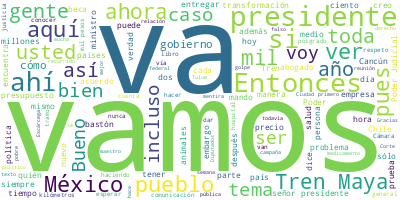

The table this chart was drawn from, first rows:
Participante, Texto, Sentimiento, Palabras, Dia, Mes, Anio
PRESIDENTE ANDRES MANUEL LOPEZ OBRADOR, ?Buenos días. Ánimo, ánimo., 0.0, 4, 06, 09, 2023
PRESIDENTE ANDRES MANUEL LOPEZ OBRADOR, Muy bien, vamos a informar, como todos l…, 0.0, 52, 06, 09, 2023
ANA ELIZABETH GARCIA VILCHIS, ?Con su permiso, señor presidente. Bueno…, 0.0, 53, 06, 09, 2023
ANA ELIZABETH GARCIA VILCHIS, Hoy es 6 de septiembre del año 2023 y es…, 0.0, 22, 06, 09, 2023
ANA ELIZABETH GARCIA VILCHIS, Vamos a iniciar. Es falso que el precio …, 0.0, 116, 06, 09, 2023
ANA ELIZABETH GARCIA VILCHIS, Al respecto, la Procuraduría Federal del…, 0.0, 43, 06, 09, 2023
ANA ELIZABETH GARCIA VILCHIS, Al día de hoy, el promedio se encuentra …, 0.0, 57, 06, 09, 2023
ANA ELIZABETH GARCIA VILCHIS, Y, para finalizar esta nota, en la sigui…, 0.0, 38, 06, 09, 2023
ANA ELIZABETH GARCIA VILCHIS, Pero vamos con la siguiente. Fiel a su f…, 0.0, 95, 06, 09, 2023
ANA ELIZABETH GARCIA VILCHIS, Tras develar esta información,?Alazraki?…, 0.0, 35, 06, 09, 2023
ANA ELIZABETH GARCIA VILCHIS, (INICIA VIDEO), 0.0, 2, 06, 09, 2023
CARLOS ALAZRAKI, ?Yo no tuve nada que ver con Peña Nieto.…, 0.0, 90, 06, 09, 2023
CARLOS ALAZRAKI, (FINALIZA VIDEO), 0.0, 2, 06, 09, 2023
ANA ELIZABETH GARCIA VILCHIS, ?Bueno, dicen por ahí que mentir no empo…, 0.0, 75, 06, 09, 2023
ANA ELIZABETH GARCIA VILCHIS, En esa empresa, Carlos?Alazraki?es funda…, 0.0, 32, 06, 09, 2023
ANA ELIZABETH GARCIA VILCHIS, ¿Ahora qué dirá? ¿Qué dirá de esto? Segu…, 0.0, 19, 06, 09, 2023
ANA ELIZABETH GARCIA VILCHIS, Aquí está en la pantalla la lista de con…, 0.0, 17, 06, 09, 2023
ANA ELIZABETH GARCIA VILCHIS, Vamos con la siguiente. No es cierto que…, 0.0, 75, 06, 09, 2023
ANA ELIZABETH GARCIA VILCHIS, En 2023, el presupuesto es de 13 millone…, 0.0, 47, 06, 09, 2023
ANA ELIZABETH GARCIA VILCHIS, En 2022, con el?SNP,?ningún estudiante d…, 0.0, 69, 06, 09, 2023
ANA ELIZABETH GARCIA VILCHIS, En algunas instituciones las becas eran …, 0.0, 55, 06, 09, 2023
ANA ELIZABETH GARCIA VILCHIS, El?Conahcyt?busca fortalecer los posgrad…, 0.0, 55, 06, 09, 2023
ANA ELIZABETH GARCIA VILCHIS, A los alumnos de posgrado los invitamos …, 0.0, 29, 06, 09, 2023
ANA ELIZABETH GARCIA VILCHIS, Aquí estamos viendo en las láminas del?C…, 0.0, 57, 06, 09, 2023
ANA ELIZABETH GARCIA VILCHIS, Vamos con la última. Es falso que el Tre…, 0.0, 89, 06, 09, 2023
ANA ELIZABETH GARCIA VILCHIS, A la campaña de desinformación le entrar…, 0.0, 81, 06, 09, 2023
ANA ELIZABETH GARCIA VILCHIS, Pero nada más alejado de la realidad.?Ac…, 0.0, 52, 06, 09, 2023
ANA ELIZABETH GARCIA VILCHIS, Sobre las mentiras que se han vertido so…, 0.0, 20, 06, 09, 2023
PREGUNTA, ?¿Cuál es el problema con el tren? ¿Fall…, 0.0, 14, 06, 09, 2023
PREGUNTA, ?Pruebas., 0.0, 1, 06, 09, 2023
PREGUNTA, ?¿Pruebas?, 0.0, 1, 06, 09, 2023
IGNACIO LOZANO, ?El recorrido del presidente López Obrad…, 0.0, 30, 06, 09, 2023
CHUMEL TORRES, ?Pues resulta que por poco y ni siquiera…, 0.0, 31, 06, 09, 2023
CARLOS LORET DE MOLA, ?Se quedó parado el Tren Maya en medio d…, 0.0, 17, 06, 09, 2023
PREGUNTA, ?Cinco boletos de mentiras contra el Tre…, 0.0, 8, 06, 09, 2023
PREGUNTA, Uno. Mentira que se descompuso el Tren M…, 0.0, 47, 06, 09, 2023
PREGUNTA, El presidente López Obrador informó el s…, 0.0, 36, 06, 09, 2023
PREGUNTA, Dos. Falso que el Tren Maya sea lento. T…, 0.0, 68, 06, 09, 2023
PREGUNTA, Tres. Falso que el Tren Maya sea chatarr…, 0.0, 54, 06, 09, 2023
PREGUNTA, Cuatro. Falsa inauguración. En julio pas…, 0.0, 55, 06, 09, 2023
PREGUNTA, Cinco. Falso ecocidio por el Tren Maya. …, 0.0, 63, 06, 09, 2023
PREGUNTA, La región gran Calakmul, la cual tendrá …, 0.0, 29, 06, 09, 2023
PREGUNTA, El Parque Natural del Jaguar, en Tulum., 0.0, 7, 06, 09, 2023
PREGUNTA, Y uno más, de dos mil 500 hectáreas, cer…, 0.0, 11, 06, 09, 2023
PREGUNTA, También, se construyen 451 pasos de faun…, 0.0, 25, 06, 09, 2023
PREGUNTA, Infodemia., 0.0, 1, 06, 09, 2023
ANA ELIZABETH GARCIA VILCHIS, ?Ahí se lo dejamos a los expertos en tre…, 0.0, 10, 06, 09, 2023
ANA ELIZABETH GARCIA VILCHIS, Es cuanto, señor presidente., 0.0, 4, 06, 09, 2023
PRESIDENTE ANDRES MANUEL LOPEZ OBRADOR, ?Ahorita vamos a empezar, pero primero c…, 0.0, 16, 06, 09, 2023
PREGUNTA, ?Buenos días, señor presidente; buenos d…, 0.0, 10, 06, 09, 2023
PREGUNTA, Elideth Fernández, de?Noticias del Movim…, 0.0, 19, 06, 09, 2023
PREGUNTA, Hoy traigo un reconocimiento, si me lo p…, 0.0, 24, 06, 09, 2023
PREGUNTA, Primeramente, enhorabuena, señor preside…, 0.0, 68, 06, 09, 2023
PREGUNTA, En lo que a nuestro tema concierne, punt…, 0.0, 52, 06, 09, 2023
PREGUNTA, Señor presidente, el 1º de agosto de 202…, 0.0, 62, 06, 09, 2023
PREGUNTA, Felicidades a todos los que lo hicieron …, 0.0, 42, 06, 09, 2023
PREGUNTA, Nuestra gratitud muy especial a los habi…, 0.0, 45, 06, 09, 2023
PREGUNTA, Un especial reconocimiento al doctor Car…, 0.0, 75, 06, 09, 2023
PREGUNTA, Y si me permite la pregunta, señor presi…, 0.0, 80, 06, 09, 2023
PREGUNTA, El Movimiento Consciencia le agradece qu…, 0.0, 74, 06, 09, 2023
... 278 more rows
